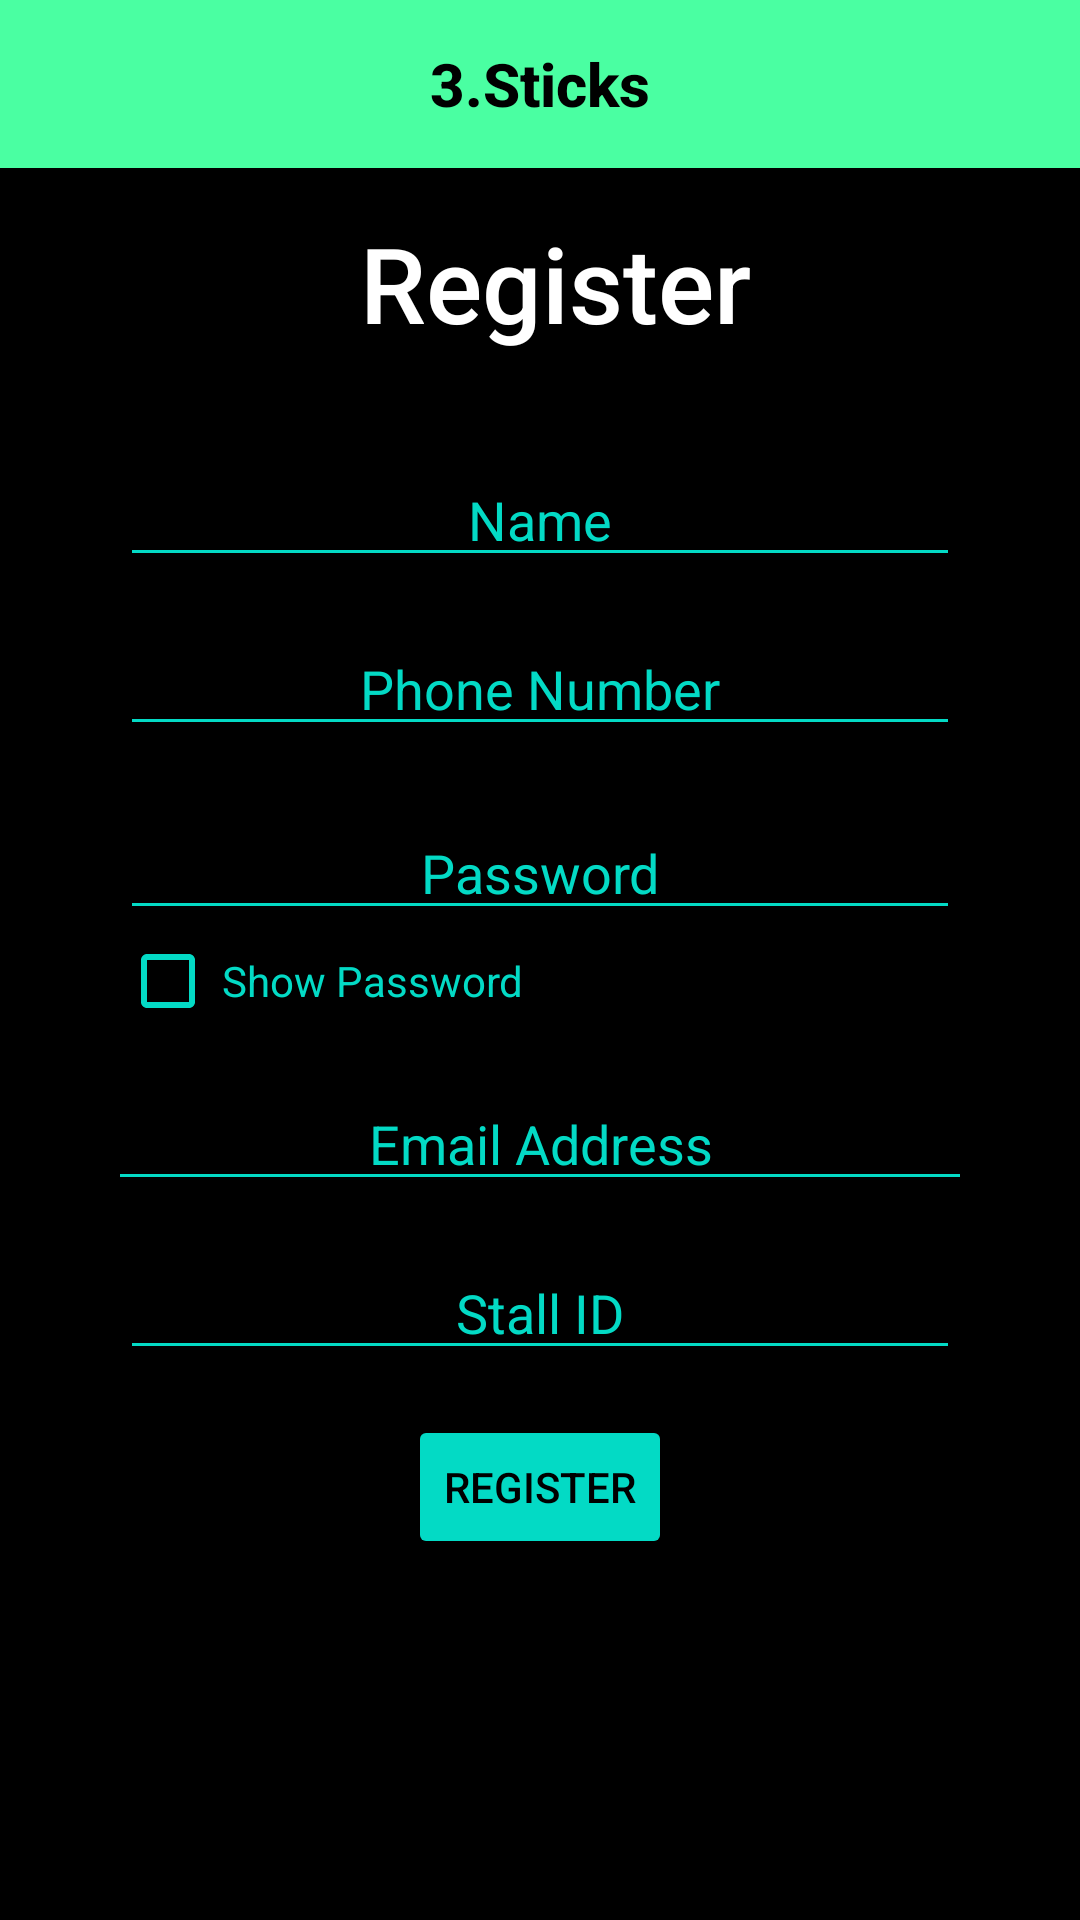

Android layout source for this screen:
<!-- AndroidManifest.xml: application theme Theme.3Sticks_hawker -->
<!-- res/layout/activity_register.xml -->
<?xml version="1.0" encoding="utf-8"?>
<LinearLayout xmlns:android="http://schemas.android.com/apk/res/android"
    xmlns:app="http://schemas.android.com/apk/res-auto"
    xmlns:tools="http://schemas.android.com/tools"
    android:layout_width="match_parent"
    android:layout_height="match_parent"
    android:orientation="vertical"
    tools:context=".RegisterActivity"
    android:background="@android:color/black">

    <include
        layout="@layout/top_toolbar"
        android:layout_width="match_parent"
        android:layout_height="wrap_content" />

    <TextView
        android:id="@+id/tvRegister"
        android:layout_width="match_parent"
        android:layout_height="60dp"
        android:layout_gravity="center"
        android:paddingLeft="10dp"
        android:paddingTop="15dp"
        android:text="Register"
        android:textAlignment="center"
        android:textAppearance="@style/TextAppearance.AppCompat.Title"
        android:textColor="@color/white"
        android:textSize="35dp" />

    <LinearLayout
        android:layout_width="match_parent"
        android:layout_height="wrap_content"
        android:layout_gravity="center|center_horizontal"
        android:layout_marginStart="40dp"
        android:layout_marginLeft="40dp"
        android:layout_marginTop="20dp"
        android:layout_marginEnd="40dp"
        android:layout_marginRight="40dp"
        android:gravity="center"
        android:orientation="vertical">

        <EditText
            android:id="@+id/etName"
            android:layout_width="match_parent"
            android:layout_height="wrap_content"
            android:hint="Name"
            android:layout_marginTop="15dp"
            android:ems="10"
            android:backgroundTint="@color/teal_200"
            android:textColorHint="@color/teal_200"
            android:textColor="@color/teal_200"
            android:layout_gravity="center"
            android:textAlignment="center"/>

        <EditText
            android:id="@+id/etNumberRegister"
            android:inputType="textPersonName"
            android:layout_width="match_parent"
            android:layout_height="wrap_content"
            android:layout_marginTop="15dp"
            android:hint="Phone Number"
            android:ems="10"
            android:backgroundTint="@color/teal_200"
            android:textColorHint="@color/teal_200"
            android:textColor="@color/teal_200"
            android:layout_gravity="center"
            android:textAlignment="center" />

        <EditText
            android:id="@+id/etPasswordRegister"
            android:layout_width="match_parent"
            android:layout_height="wrap_content"
            android:layout_gravity="center"
            android:layout_marginTop="20dp"
            android:backgroundTint="@color/teal_200"
            android:ems="10"
            android:hint="Password"
            android:inputType="textPassword"
            android:textAlignment="center"
            android:textColor="@color/teal_200"
            android:textColorHint="@color/teal_200" />

        <LinearLayout
            android:layout_width="match_parent"
            android:layout_height="wrap_content"
            android:gravity="center"
            android:orientation="horizontal">

            <CheckBox
                android:id="@+id/checkBoxRegister"
                android:layout_width="34dp"
                android:layout_height="34dp"
                android:layout_gravity="left"
                android:visibility="visible"
                app:buttonTint="@color/teal_200"
                tools:visibility="visible" />

            <TextView
                android:id="@+id/textView7"
                android:layout_width="wrap_content"
                android:layout_height="wrap_content"
                android:layout_weight="1"
                android:text="Show Password"
                android:textColor="@color/teal_200" />

        </LinearLayout>

        <EditText
            android:id="@+id/etEmailRegister"
            android:layout_width="326dp"
            android:layout_height="wrap_content"
            android:layout_gravity="center"
            android:layout_marginTop="15dp"
            android:backgroundTint="@color/teal_200"
            android:ems="10"
            android:hint="Email Address"
            android:inputType="textPersonName"
            android:textAlignment="center"
            android:textColor="@color/teal_200"
            android:textColorHint="@color/teal_200" />

        <EditText
            android:id="@+id/etStallID"
            android:layout_width="match_parent"
            android:layout_height="wrap_content"
            android:hint="Stall ID"
            android:layout_marginTop="15dp"
            android:ems="10"
            android:backgroundTint="@color/teal_200"
            android:textColorHint="@color/teal_200"
            android:textColor="@color/teal_200"
            android:layout_gravity="center"
            android:textAlignment="center"/>

    </LinearLayout>

    <Button
        android:id="@+id/btnRegister"
        android:layout_marginTop="15dp"
        android:layout_width="wrap_content"
        android:layout_height="wrap_content"
        android:backgroundTint="@color/teal_200"
        android:textColor="@color/black"
        android:layout_gravity="center"
        android:text="register" />

    <GridView
        android:id="@+id/gridView"
        android:layout_width="match_parent"
        android:layout_height="match_parent"
        android:gravity="center"
        android:numColumns="2">

    </GridView>

</LinearLayout>
<!-- res/layout/top_toolbar.xml (included above) -->
<?xml version="1.0" encoding="utf-8"?>
<LinearLayout xmlns:android="http://schemas.android.com/apk/res/android"
    xmlns:app="http://schemas.android.com/apk/res-auto"
    android:layout_width="match_parent"
    android:layout_height="match_parent"
    android:orientation="vertical"
    android:background="@android:color/black">

    <androidx.appcompat.widget.Toolbar
        android:id="@+id/top_toolbar"
        android:layout_width="match_parent"
        android:layout_height="wrap_content"
        android:background="#4AFFA2"
        android:paddingLeft="5dp"
        app:titleTextColor="@color/white">

        <TextView
            android:id="@+id/toolbar_title1"
            style="@style/TextAppearance.AppCompat.Widget.ActionBar.Title"
            android:layout_width="wrap_content"
            android:layout_height="wrap_content"
            android:layout_gravity="center"
            android:textStyle="bold"
            android:text="3.Sticks"
            android:textColor="@color/black" />

    </androidx.appcompat.widget.Toolbar>

</LinearLayout>
<!-- resources referenced by this layout -->
<resources>
  <style name="Theme.3Sticks_hawker" parent="Theme.MaterialComponents.DayNight.NoActionBar">
          
          <item name="colorPrimary">@color/purple_500</item>
          <item name="colorPrimaryVariant">@color/purple_700</item>
          <item name="colorOnPrimary">@color/white</item>
          
          <item name="colorSecondary">@color/teal_200</item>
          <item name="colorSecondaryVariant">@color/teal_700</item>
          <item name="colorOnSecondary">@color/black</item>
          
          <item name="android:statusBarColor" tools:targetApi="l">?attr/colorPrimaryVariant</item>
          
  
      </style>
  <!-- not gathered from this repository: default colours our renderer supplied (Android Studio template values) -->
  <color name="purple_500">#FF6200EE</color>
  <color name="purple_700">#FF3700B3</color>
  <color name="teal_200">#FF03DAC5</color>
  <color name="teal_700">#FF018786</color>
  <color name="black">#FF000000</color>
  <color name="white">#FFFFFFFF</color>
</resources>
